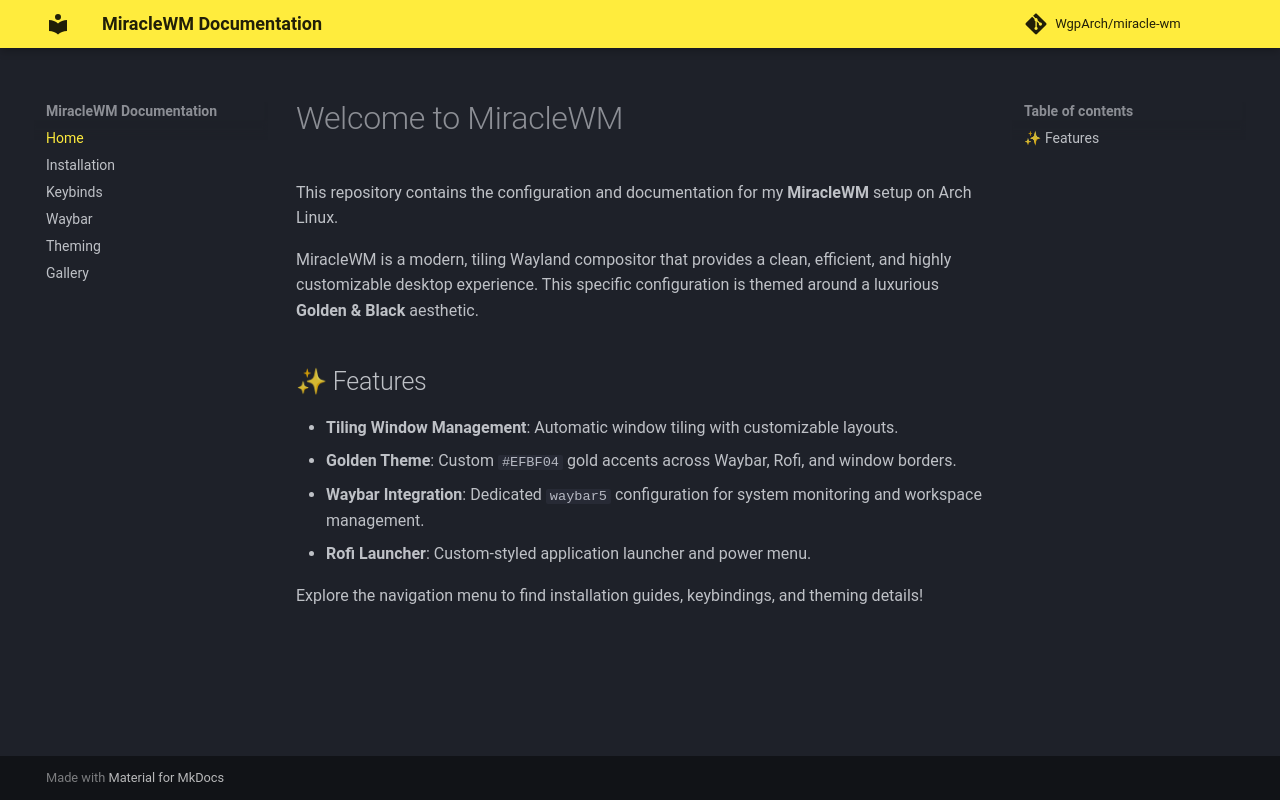

repository: WgpArch/miracle-wm · page: index.html · generator: mkdocs

# Welcome to MiracleWM

This repository contains the configuration and documentation for my **MiracleWM** setup on Arch Linux. 

MiracleWM is a modern, tiling Wayland compositor that provides a clean, efficient, and highly customizable desktop experience. This specific configuration is themed around a luxurious **Golden & Black** aesthetic.

## ✨ Features
- **Tiling Window Management**: Automatic window tiling with customizable layouts.
- **Golden Theme**: Custom `#EFBF04` gold accents across Waybar, Rofi, and window borders.
- **Waybar Integration**: Dedicated `waybar5` configuration for system monitoring and workspace management.
- **Rofi Launcher**: Custom-styled application launcher and power menu.

Explore the navigation menu to find installation guides, keybindings, and theming details!
